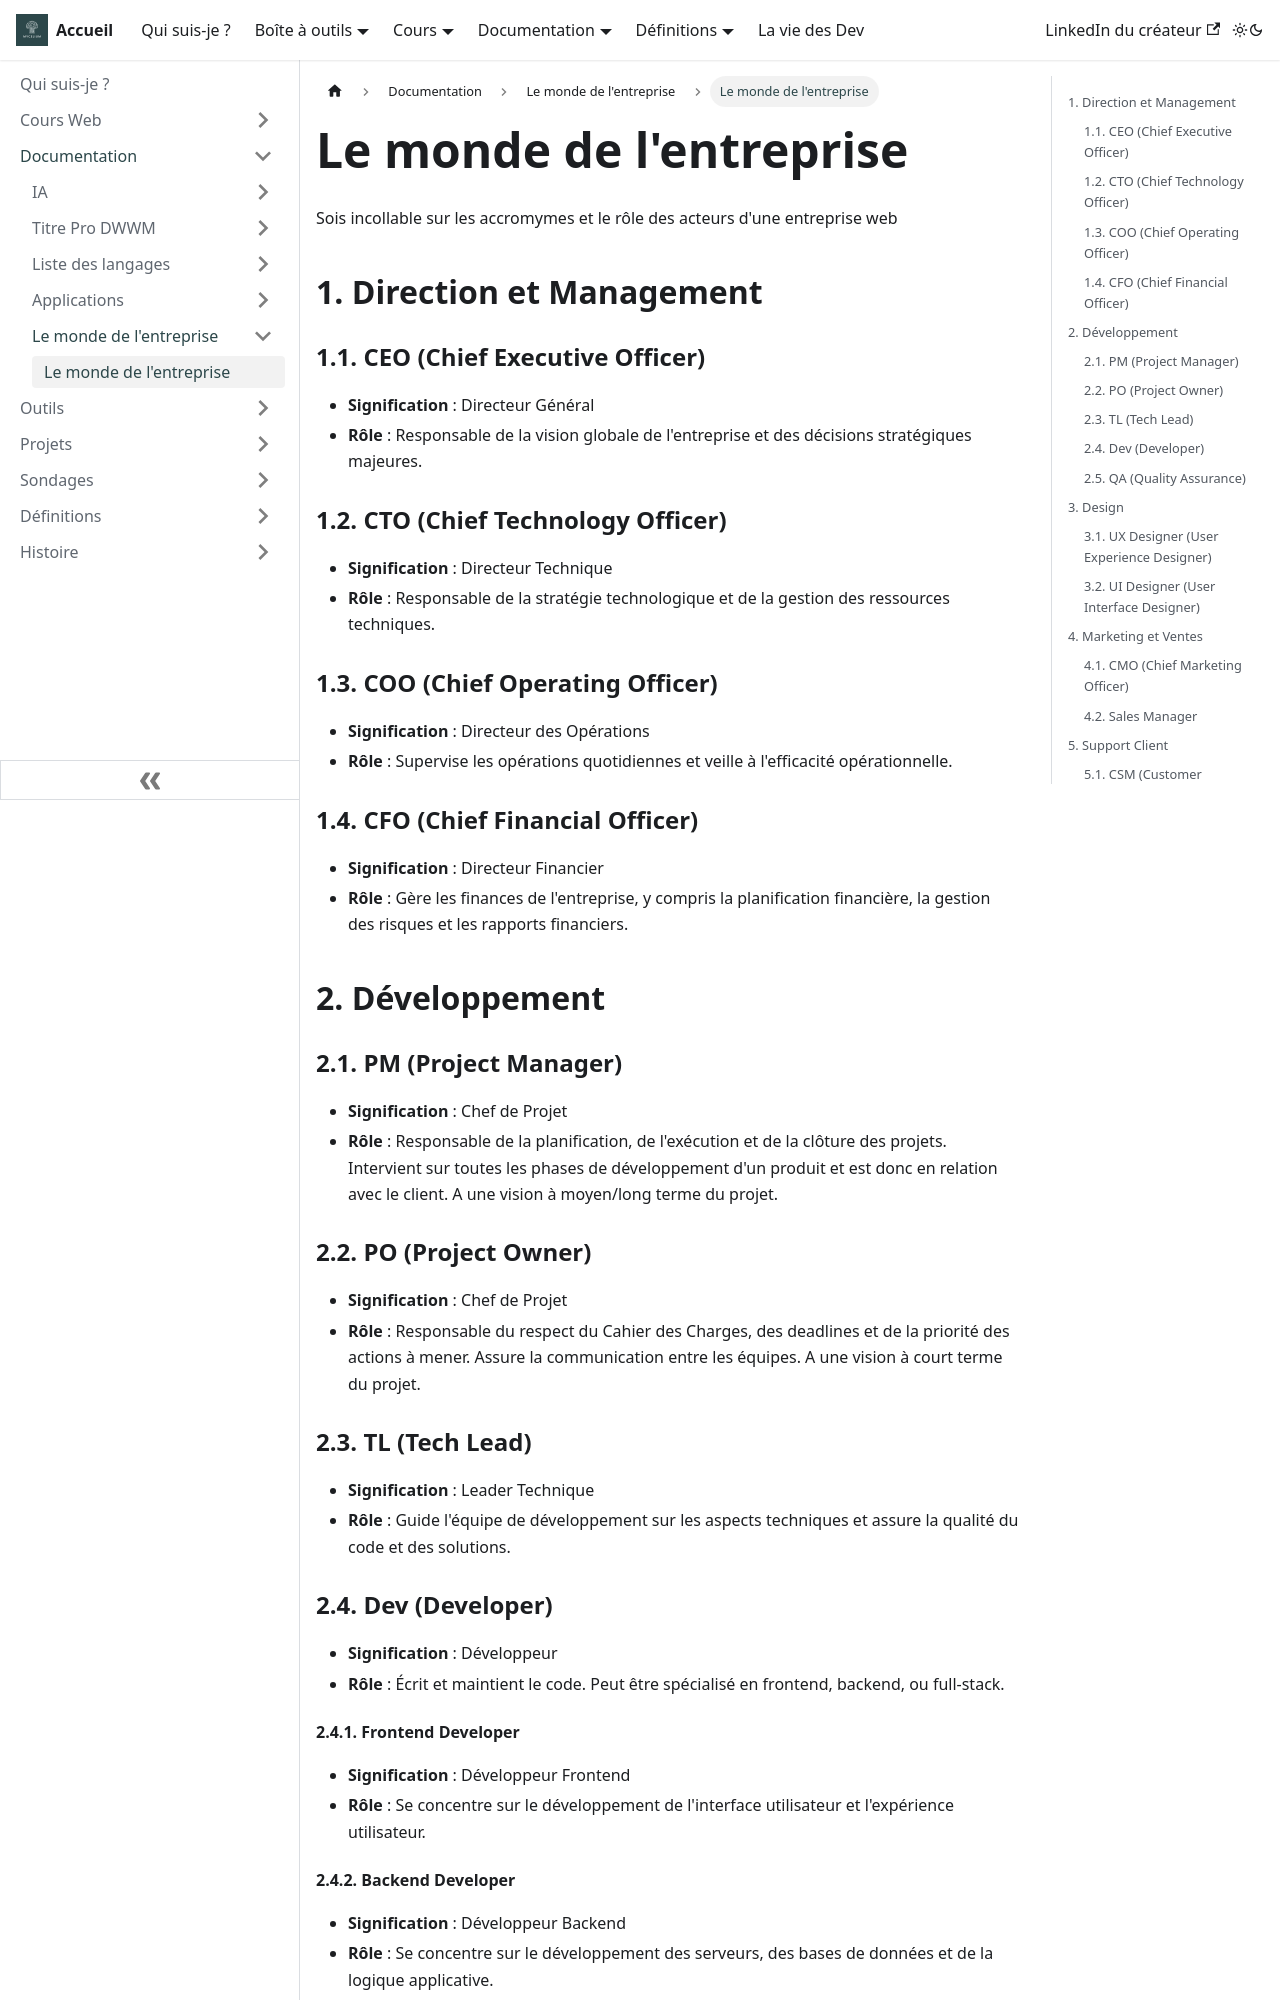

repository: Chrstn67/mycelium · page: docs/Documentation/Entreprise/Le-monde-de-lentreprise/index.html · generator: docusaurus

---
tags:
  [
    Entreprise,
    Accronyme,
    Direction,
    Managment,
    Support Client,
    CEO,
    CTO,
    COO,
    CFO,
    PM,
    TL,
    Developpeur,
    QA,
    UX Designer,
    UI Designer,
    CMO,
    SAles Manager,
    CSM,
    Support Specialist,
    Ressources Humaines,
    HRM,
    Recruteur,
  ]
---

# Le monde de l'entreprise

Sois incollable sur les accromymes et le rôle des acteurs d'une entreprise web

## 1. Direction et Management

### 1.1. CEO (Chief Executive Officer)

- **Signification** : Directeur Général
- **Rôle** : Responsable de la vision globale de l'entreprise et des décisions stratégiques majeures.

### 1.2. CTO (Chief Technology Officer)

- **Signification** : Directeur Technique
- **Rôle** : Responsable de la stratégie technologique et de la gestion des ressources techniques.

### 1.3. COO (Chief Operating Officer)

- **Signification** : Directeur des Opérations
- **Rôle** : Supervise les opérations quotidiennes et veille à l'efficacité opérationnelle.

### 1.4. CFO (Chief Financial Officer)

- **Signification** : Directeur Financier
- **Rôle** : Gère les finances de l'entreprise, y compris la planification financière, la gestion des risques et les rapports financiers.

## 2. Développement

### 2.1. PM (Project Manager)

- **Signification** : Chef de Projet
- **Rôle** : Responsable de la planification, de l'exécution et de la clôture des projets. Intervient sur toutes les phases de développement d'un produit et est donc en relation avec le client. A une vision à moyen/long terme du projet.

### 2.2. PO (Project Owner)

- **Signification** : Chef de Projet
- **Rôle** : Responsable du respect du Cahier des Charges, des deadlines et de la priorité des actions à mener. Assure la communication entre les équipes. A une vision à court terme du projet.

### 2.3. TL (Tech Lead)

- **Signification** : Leader Technique
- **Rôle** : Guide l'équipe de développement sur les aspects techniques et assure la qualité du code et des solutions.
